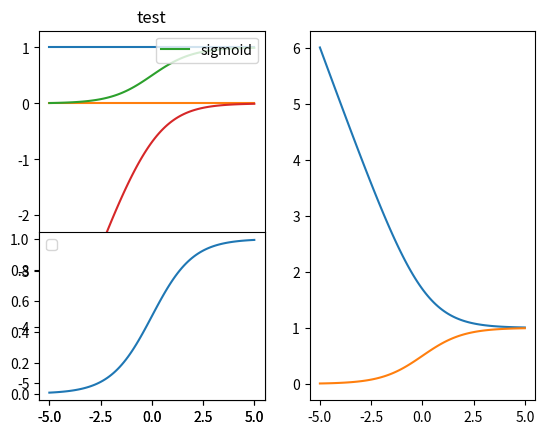

Write the Python code that produced this figure.
import numpy as np
import matplotlib as mpl
import matplotlib.pyplot as plt
'''
plt.figure 
ax=*.add_subplot(111)
ax.set_title
label
ax.legend
'''
x=np.linspace(-5,5,100)
y=1/(1+np.exp(-x))
fig=plt.figure('ddd')
ax=fig.add_subplot(121)
ax.set_title('test')
y1=np.linspace(1,1,100)
y2=np.linspace(0,0,100)
ax.plot(x,y1)
ax.plot(x,y2)
ax.plot(x,y,label='sigmoid')
ax.legend(loc='upper right')
z=np.log(y)
ax.plot(x,z,label='log')
ay=fig.add_subplot(122)
ay.plot(x,1-z,label='log')
az=fig.add_subplot(223)
plt.plot(x,y)
ay.plot(x,y)
plt.legend()
plt.show()

